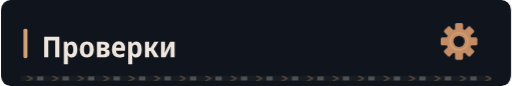
t = 0.00 s
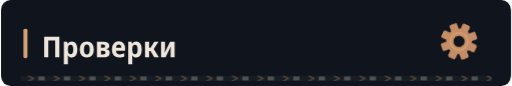
t = 1.68 s
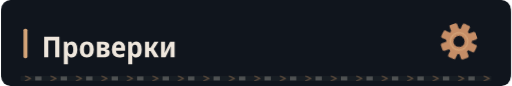
t = 4.68 s
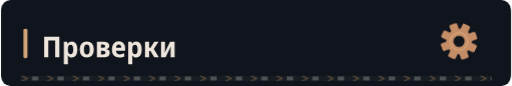
t = 7.68 s

The animated SVG that drew these frames (rendered in a browser with its animation timeline set to each time). Animation: 4 CSS @keyframes rules; frames cover the first 7.68 s, repeats indefinitely.

<svg xmlns="http://www.w3.org/2000/svg" width="640" height="108" viewBox="0 0 640 108" role="img"><defs><clipPath id="motion-frame"><rect x="1.0" y="1.0" width="638.0" height="106.0" rx="14" /></clipPath><clipPath id="motion-belt"><rect x="24.0" y="95.0" width="592.0" height="7" rx="1" /></clipPath><linearGradient id="motion-sheen" x1="0" y1="0" x2="1" y2=".2"><stop offset="0" stop-color="#e2c6a4" stop-opacity="0" /><stop offset=".46" stop-color="#e2c6a4" stop-opacity="0" /><stop offset=".5" stop-color="#e2c6a4" stop-opacity=".11" /><stop offset=".54" stop-color="#e2c6a4" stop-opacity="0" /><stop offset="1" stop-color="#e2c6a4" stop-opacity="0" /></linearGradient></defs><style>
@keyframes profile-belt { to { transform: translateX(32px); } }
@keyframes profile-sheen { to { transform: translateX(1920px); } }
@keyframes profile-gear { to { transform: rotate(360deg); } }
@keyframes profile-signal { 0%,100% { opacity: .35; } 50% { opacity: .85; } }
.profile-conveyor { animation: profile-belt 1.6s linear infinite; }
.profile-sheen { animation: profile-sheen 9s linear infinite; animation-delay: -1.68s; }
.profile-gear { transform-origin: 0px 0px; animation: profile-gear 24s linear infinite; }
.profile-signal { animation: profile-signal 6s cubic-bezier(.77,0,.175,1) infinite; animation-delay: -1.68s; }
@media (prefers-reduced-motion: reduce) {
 .profile-conveyor, .profile-sheen, .profile-gear, .profile-signal { animation: none; }
 .profile-sheen { opacity: 0; }
}
</style><title>Проверки</title><rect width="640" height="108" rx="16" fill="#0d1117" /><g clip-path="url(#motion-frame)" pointer-events="none"><rect x="-640.0" y="0.0" width="640.0" height="108.0" fill="url(#motion-sheen)" class="profile-sheen" /></g><rect width="640" height="108" rx="12" fill="#10151d" /><rect x="28" y="36.0" width="5" height="37" rx="2" fill="#d4a478" /><g transform="translate(51 72) scale(0.036 -0.036)" fill="#eee6dc"><path transform="translate(0 0)" d="M83 0V714H613V0H468V591H227V0Z" /><path transform="translate(696 0)" d="M74 -240V546H188L208 475H215Q238 513 272.0 534.5Q306 556 356 556Q442 556 494.0 483.5Q546 411 546 273Q546 136 493.5 63.0Q441 -10 355 -10Q304 -10 270.5 11.0Q237 32 215 64H208Q215 16 215 -16V-240ZM313 107Q402 107 402 274Q402 358 380.5 399.5Q359 441 312 441Q260 441 238.0 404.0Q216 367 215 290V269Q215 189 237.0 148.0Q259 107 313 107Z" /><path transform="translate(1285 0)" d="M285 -10Q170 -10 105.0 64.5Q40 139 40 274Q40 407 106.0 481.5Q172 556 288 556Q403 556 467.0 482.0Q531 408 531 274Q531 140 466.0 65.0Q401 -10 285 -10ZM286 103Q339 103 363.0 144.0Q387 185 387 274Q387 363 363.0 403.5Q339 444 286 444Q234 444 209.5 403.0Q185 362 185 274Q185 186 209.5 144.5Q234 103 286 103Z" /><path transform="translate(1857 0)" d="M67 0V547H291Q498 547 498 407Q498 360 473.0 329.5Q448 299 398 289V285Q451 277 482.0 244.0Q513 211 513 158Q513 113 491.0 77.0Q469 41 420.5 20.5Q372 0 292 0ZM209 333H278Q356 333 356 389Q356 444 284 444H209ZM209 102H283Q368 102 368 167Q368 234 283 234H209Z" /><path transform="translate(2406 0)" d="M298 -10Q176 -10 107.5 61.5Q39 133 39 270Q39 408 104.0 482.5Q169 557 279 557Q386 557 443.5 490.5Q501 424 501 309V234H183Q185 170 219.5 136.5Q254 103 318 103Q394 103 471 143V28Q435 9 392.5 -0.5Q350 -10 298 -10ZM185 333H366Q366 386 344.5 418.5Q323 451 279 451Q238 451 213.5 422.0Q189 393 185 333Z" /><path transform="translate(2942 0)" d="M74 -240V546H188L208 475H215Q238 513 272.0 534.5Q306 556 356 556Q442 556 494.0 483.5Q546 411 546 273Q546 136 493.5 63.0Q441 -10 355 -10Q304 -10 270.5 11.0Q237 32 215 64H208Q215 16 215 -16V-240ZM313 107Q402 107 402 274Q402 358 380.5 399.5Q359 441 312 441Q260 441 238.0 404.0Q216 367 215 290V269Q215 189 237.0 148.0Q259 107 313 107Z" /><path transform="translate(3531 0)" d="M71 0V546H213V335H262L394 546H540L376 288L552 0H392L261 222H213V0Z" /><path transform="translate(4087 0)" d="M74 0V546H211V345Q211 314 209.0 278.0Q207 242 204.0 211.0Q201 180 198 163H202L389 546H546V0H408V207Q408 258 412.0 305.0Q416 352 419 376H415L231 0Z" /></g><g transform="translate(575 52.0) scale(1)"><g class="profile-gear" fill="#c58d66"><rect x="-5" y="-23" width="10" height="15" rx="2" transform="rotate(0)" /><rect x="-5" y="-23" width="10" height="15" rx="2" transform="rotate(45)" /><rect x="-5" y="-23" width="10" height="15" rx="2" transform="rotate(90)" /><rect x="-5" y="-23" width="10" height="15" rx="2" transform="rotate(135)" /><rect x="-5" y="-23" width="10" height="15" rx="2" transform="rotate(180)" /><rect x="-5" y="-23" width="10" height="15" rx="2" transform="rotate(225)" /><rect x="-5" y="-23" width="10" height="15" rx="2" transform="rotate(270)" /><rect x="-5" y="-23" width="10" height="15" rx="2" transform="rotate(315)" /><circle r="16" /><circle r="7" fill="#10151d" /><circle r="11" fill="none" stroke="#d4a478" stroke-width="1.5" /></g></g><g clip-path="url(#motion-belt)" pointer-events="none"><rect x="24.0" y="95.0" width="592.0" height="7" fill="#171d23" /><g class="profile-conveyor"><path d="M-32 95l7 3.5 -7 3.5" fill="none" stroke="#9e7956" stroke-width="1.5" opacity=".55" /><rect x="-19.0" y="96.0" width="8" height="5" fill="#a5a29b" opacity=".4" /><path d="M0 95l7 3.5 -7 3.5" fill="none" stroke="#9e7956" stroke-width="1.5" opacity=".55" /><rect x="13.0" y="96.0" width="8" height="5" fill="#a5a29b" opacity=".4" /><path d="M32 95l7 3.5 -7 3.5" fill="none" stroke="#9e7956" stroke-width="1.5" opacity=".55" /><rect x="45.0" y="96.0" width="8" height="5" fill="#a5a29b" opacity=".4" /><path d="M64 95l7 3.5 -7 3.5" fill="none" stroke="#9e7956" stroke-width="1.5" opacity=".55" /><rect x="77.0" y="96.0" width="8" height="5" fill="#a5a29b" opacity=".4" /><path d="M96 95l7 3.5 -7 3.5" fill="none" stroke="#9e7956" stroke-width="1.5" opacity=".55" /><rect x="109.0" y="96.0" width="8" height="5" fill="#a5a29b" opacity=".4" /><path d="M128 95l7 3.5 -7 3.5" fill="none" stroke="#9e7956" stroke-width="1.5" opacity=".55" /><rect x="141.0" y="96.0" width="8" height="5" fill="#a5a29b" opacity=".4" /><path d="M160 95l7 3.5 -7 3.5" fill="none" stroke="#9e7956" stroke-width="1.5" opacity=".55" /><rect x="173.0" y="96.0" width="8" height="5" fill="#a5a29b" opacity=".4" /><path d="M192 95l7 3.5 -7 3.5" fill="none" stroke="#9e7956" stroke-width="1.5" opacity=".55" /><rect x="205.0" y="96.0" width="8" height="5" fill="#a5a29b" opacity=".4" /><path d="M224 95l7 3.5 -7 3.5" fill="none" stroke="#9e7956" stroke-width="1.5" opacity=".55" /><rect x="237.0" y="96.0" width="8" height="5" fill="#a5a29b" opacity=".4" /><path d="M256 95l7 3.5 -7 3.5" fill="none" stroke="#9e7956" stroke-width="1.5" opacity=".55" /><rect x="269.0" y="96.0" width="8" height="5" fill="#a5a29b" opacity=".4" /><path d="M288 95l7 3.5 -7 3.5" fill="none" stroke="#9e7956" stroke-width="1.5" opacity=".55" /><rect x="301.0" y="96.0" width="8" height="5" fill="#a5a29b" opacity=".4" /><path d="M320 95l7 3.5 -7 3.5" fill="none" stroke="#9e7956" stroke-width="1.5" opacity=".55" /><rect x="333.0" y="96.0" width="8" height="5" fill="#a5a29b" opacity=".4" /><path d="M352 95l7 3.5 -7 3.5" fill="none" stroke="#9e7956" stroke-width="1.5" opacity=".55" /><rect x="365.0" y="96.0" width="8" height="5" fill="#a5a29b" opacity=".4" /><path d="M384 95l7 3.5 -7 3.5" fill="none" stroke="#9e7956" stroke-width="1.5" opacity=".55" /><rect x="397.0" y="96.0" width="8" height="5" fill="#a5a29b" opacity=".4" /><path d="M416 95l7 3.5 -7 3.5" fill="none" stroke="#9e7956" stroke-width="1.5" opacity=".55" /><rect x="429.0" y="96.0" width="8" height="5" fill="#a5a29b" opacity=".4" /><path d="M448 95l7 3.5 -7 3.5" fill="none" stroke="#9e7956" stroke-width="1.5" opacity=".55" /><rect x="461.0" y="96.0" width="8" height="5" fill="#a5a29b" opacity=".4" /><path d="M480 95l7 3.5 -7 3.5" fill="none" stroke="#9e7956" stroke-width="1.5" opacity=".55" /><rect x="493.0" y="96.0" width="8" height="5" fill="#a5a29b" opacity=".4" /><path d="M512 95l7 3.5 -7 3.5" fill="none" stroke="#9e7956" stroke-width="1.5" opacity=".55" /><rect x="525.0" y="96.0" width="8" height="5" fill="#a5a29b" opacity=".4" /><path d="M544 95l7 3.5 -7 3.5" fill="none" stroke="#9e7956" stroke-width="1.5" opacity=".55" /><rect x="557.0" y="96.0" width="8" height="5" fill="#a5a29b" opacity=".4" /><path d="M576 95l7 3.5 -7 3.5" fill="none" stroke="#9e7956" stroke-width="1.5" opacity=".55" /><rect x="589.0" y="96.0" width="8" height="5" fill="#a5a29b" opacity=".4" /><path d="M608 95l7 3.5 -7 3.5" fill="none" stroke="#9e7956" stroke-width="1.5" opacity=".55" /><rect x="621.0" y="96.0" width="8" height="5" fill="#a5a29b" opacity=".4" /><path d="M640 95l7 3.5 -7 3.5" fill="none" stroke="#9e7956" stroke-width="1.5" opacity=".55" /><rect x="653.0" y="96.0" width="8" height="5" fill="#a5a29b" opacity=".4" /></g></g></svg>
